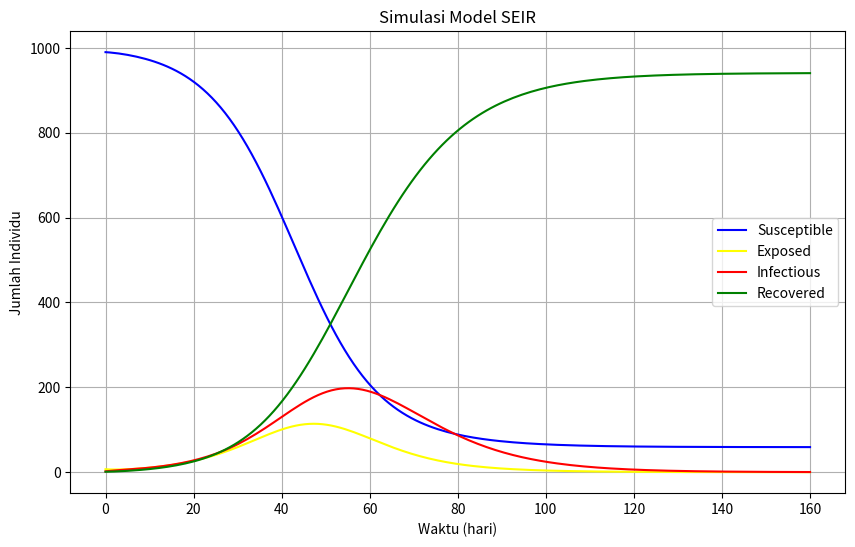

The matplotlib source for this figure:
# -*- coding: utf-8 -*-
"""Codingan Model SEIR_662023007.ipynb

Automatically generated by Colab.

Original file is located at
    https://colab.research.google.com/drive/145t6p-iPFQcd80LZ5kAxABv_T4pL5bZh
"""

import numpy as np
import matplotlib.pyplot as plt
from scipy.integrate import odeint

# Parameter SEIR
N = 1000        # Total populasi
beta = 0.3      # Laju transmisi
sigma = 0.2     # Masa inkubasi
gamma = 0.1     # Laju pemulihan

# Kondisi awal
S0 = 990    # Rentan
E0 = 7      # Terpapar
I0 = 2      # Infeksi
R0 = 1      # Sembuh

# Sistem persamaan diferensial
def seir_model(y, t, N, beta, sigma, gamma):
    S, E, I, R = y
    dSdt = -beta * S * I / N
    dEdt = beta * S * I / N - sigma * E
    dIdt = sigma * E - gamma * I
    dRdt = gamma * I
    return [dSdt, dEdt, dIdt, dRdt]

# Waktu simulasi (dalam hari)
t = np.linspace(0, 160, 160)

# Solusi ODE
sol = odeint(seir_model, [S0, E0, I0, R0], t, args=(N, beta, sigma, gamma))
S, E, I, R = sol.T

# Plot hasil simulasi
plt.figure(figsize=(10, 6))
plt.plot(t, S, label='Susceptible', color='blue')
plt.plot(t, E, label='Exposed', color='yellow')
plt.plot(t, I, label='Infectious', color='red')
plt.plot(t, R, label='Recovered', color='green')
plt.xlabel('Waktu (hari)')
plt.ylabel('Jumlah Individu')
plt.title('Simulasi Model SEIR')
plt.legend()
plt.grid()
plt.show()